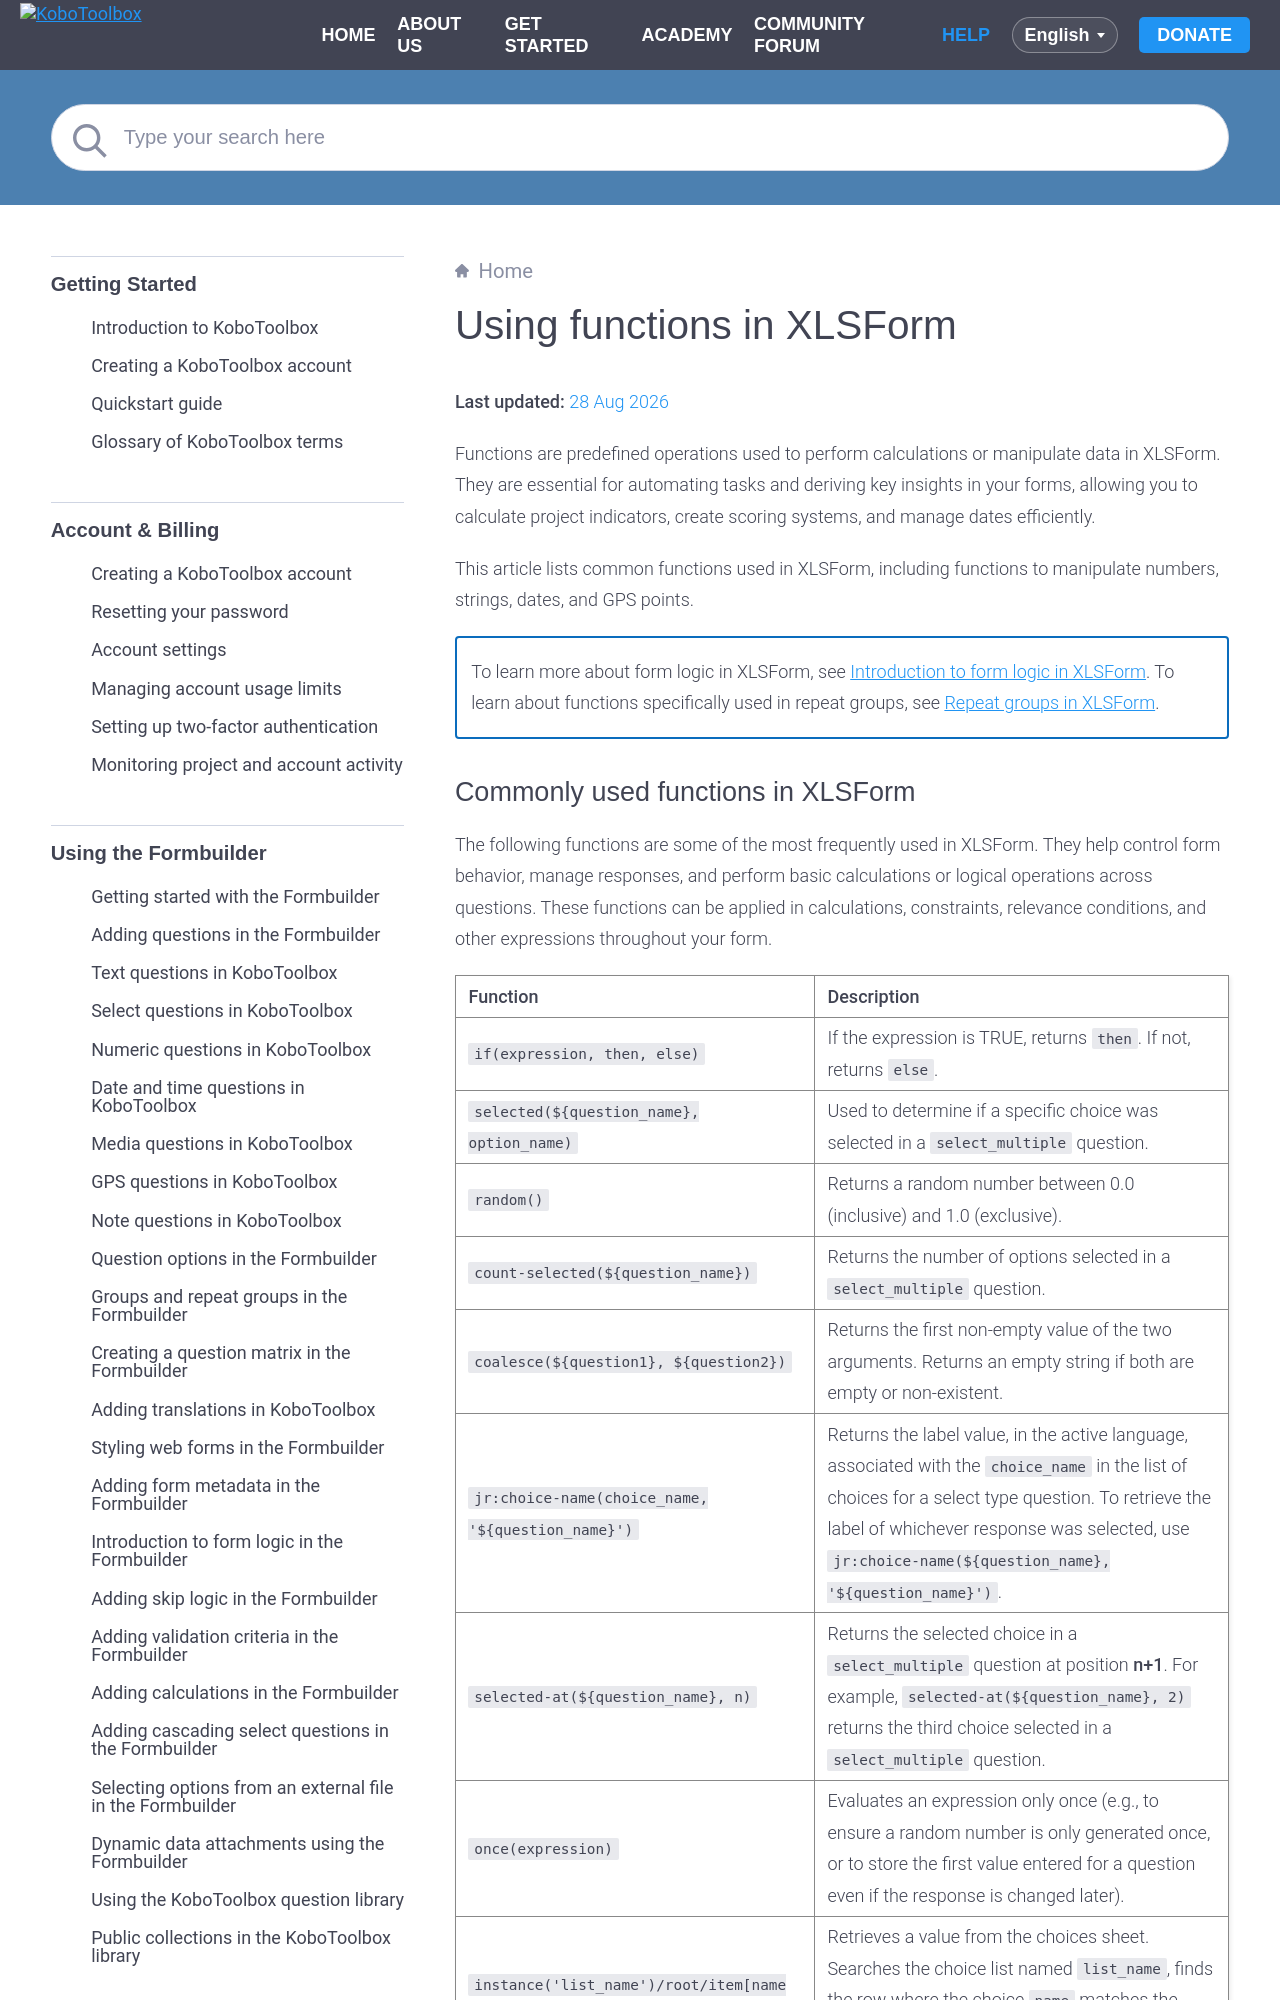

repository: kobotoolbox/docs · page: functions_xls.html · generator: sphinx

# Using functions in XLSForm
**Last updated:** <a href="https://github.com/kobotoolbox/docs/blob/d64fb846d7faeb2e23033cc86da9b0698d9751d5/source/functions_xls.md" class="reference">28 Aug 2026</a>

Functions are predefined operations used to perform calculations or manipulate data in XLSForm. They are essential for automating tasks and deriving key insights in your forms, allowing you to calculate project indicators, create scoring systems, and manage dates efficiently. 

This article lists common functions used in XLSForm, including functions to manipulate numbers, strings, dates, and GPS points.

<p class="note">
  To learn more about form logic in XLSForm, see <a href="https://support.kobotoolbox.org/form_logic_xls.html">Introduction to form logic in XLSForm</a>. To learn about functions specifically used in repeat groups, see <a href="https://support.kobotoolbox.org/repeat_groups_xls.html">Repeat groups in XLSForm</a>.
</p>
